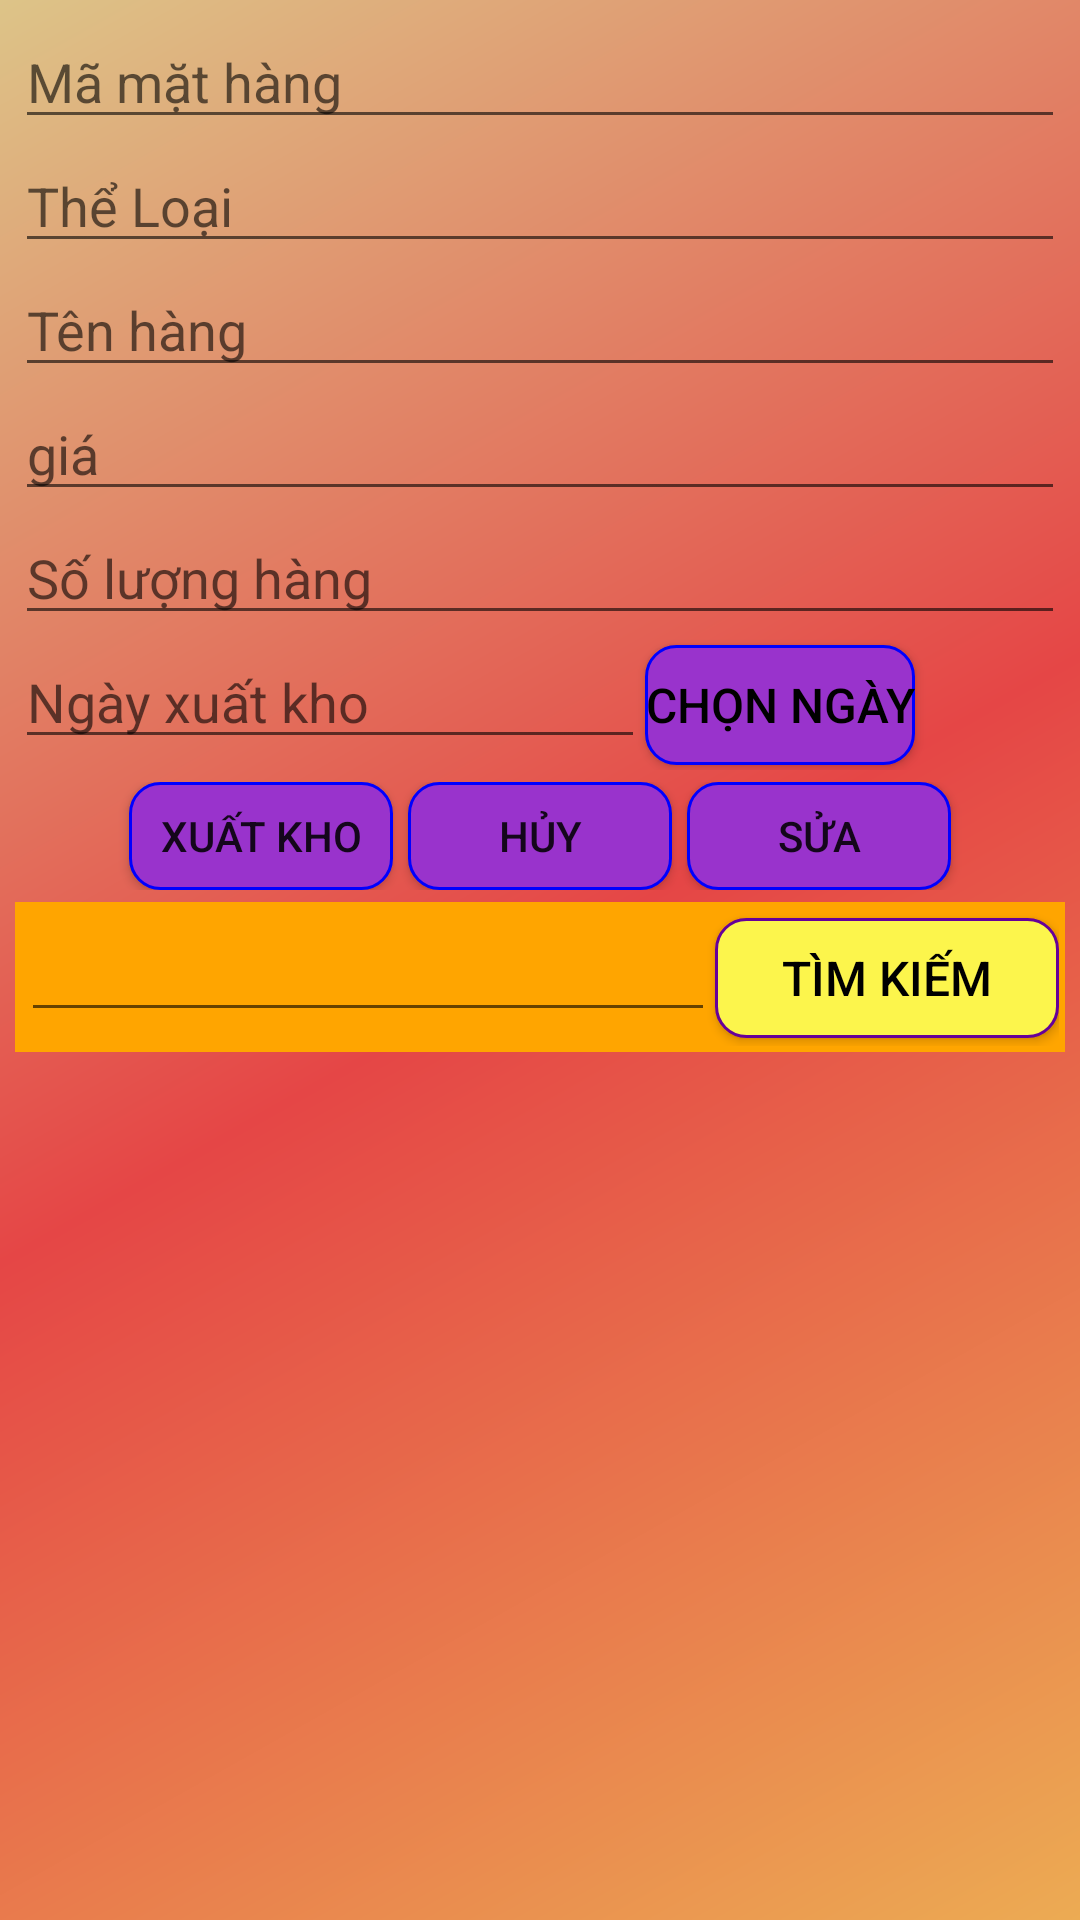

Produce the Android XML layout that renders to this screen, including the resource entries it uses.
<!-- AndroidManifest.xml: application theme Theme.CodeDuAn1 -->
<!-- res/layout/fragment_xuatkho.xml -->
<?xml version="1.0" encoding="utf-8"?>
<FrameLayout xmlns:android="http://schemas.android.com/apk/res/android"
    xmlns:app="http://schemas.android.com/apk/res-auto"
    xmlns:tools="http://schemas.android.com/tools"
    android:layout_width="match_parent"
    android:padding="5dp"
    android:background="@drawable/colorful6"
    android:layout_height="match_parent"
    android:layout_gravity="center"
    tools:context=".XuatKhoFragment">


    <LinearLayout
        android:layout_width="match_parent"
        android:layout_height="wrap_content"
        android:orientation="vertical">

        <EditText
            android:id="@+id/edtMaHangXuat"
            android:layout_width="match_parent"
            android:layout_height="wrap_content"
            android:hint="Mã mặt hàng "
            android:inputType="textPersonName" />

        <EditText
            android:id="@+id/edtTheLoaiXuatKho"
            android:layout_width="match_parent"
            android:layout_height="wrap_content"
            android:hint="Thể Loại"/>

        <EditText
            android:id="@+id/edtTenHangXuat"
            android:layout_width="match_parent"
            android:layout_height="wrap_content"
            android:ems="10"
            android:hint="Tên hàng"
            android:inputType="textPersonName" />

        <EditText
            android:id="@+id/edtGiaHangXuat"
            android:layout_width="match_parent"
            android:layout_height="wrap_content"
            android:hint="giá"/>


        <EditText
            android:id="@+id/edtSoLuongXuat"
            android:layout_width="match_parent"
            android:layout_height="wrap_content"
            android:ems="10"
            android:hint="Số lượng hàng"
            android:inputType="textPersonName" />

        <LinearLayout
            android:layout_width="match_parent"
            android:layout_height="45dp"
            android:orientation="horizontal">

            <EditText
                android:id="@+id/edtngayxuat"
                android:layout_width="wrap_content"
                android:layout_height="wrap_content"
                android:ems="10"
                android:hint="Ngày xuất kho"
                android:inputType="textPersonName" />

            <Button
                android:backgroundTint="@null"
                app:backgroundTint="@null"
                android:textColor="@color/black"
                android:background="@drawable/bg_purple_conner_10"
                android:id="@+id/btnngayxuat"
                android:textSize="16sp"
                android:layout_width="wrap_content"
                android:layout_height="40dp"
                android:text="Chọn ngày" />

        </LinearLayout>

        <LinearLayout
            android:padding="2dp"
            android:layout_margin="2dp"
            android:layout_width="match_parent"
            android:layout_height="40dp"
            android:gravity="center"
            android:orientation="horizontal">

            <Button
                android:background="@drawable/bg_purple_conner_10"
                android:id="@+id/btnxuatkho"
                android:layout_marginRight="5dp"
                android:layout_width="wrap_content"
                android:layout_height="wrap_content"
                android:text="Xuất kho" />

            <Button
                android:background="@drawable/bg_purple_conner_10"
                android:id="@+id/btnHuy"
                android:layout_width="wrap_content"
                android:layout_height="wrap_content"
                android:text="Hủy" />

            <Button
                android:layout_marginLeft="5dp"
                android:background="@drawable/bg_purple_conner_10"
                android:id="@+id/btnSuaHangXuatKho"
                android:layout_width="wrap_content"
                android:layout_height="wrap_content"
                android:text="Sửa" />
        </LinearLayout>
        <LinearLayout
            android:background="@color/ben_orange"
            android:padding="2dp"
            android:layout_width="match_parent"
            android:layout_height="50dp"
            android:orientation="horizontal">

            <EditText
                android:id="@+id/edtFinDSNhapKho"
                android:layout_width="wrap_content"
                android:layout_height="wrap_content"
                android:layout_weight="8" />

            <Button
                android:backgroundTint="@null"
                app:backgroundTint="@null"
                android:textSize="16sp"
                android:textColor="@color/black"
                android:background="@drawable/bg_yellow_conner_30"
                android:id="@+id/btnFindDSNhapKho"
                android:layout_width="wrap_content"
                android:layout_height="40dp"
                android:layout_weight="1"
                android:text="tìm kiếm" />
        </LinearLayout>

        <LinearLayout
            android:layout_width="match_parent"
            android:layout_height="wrap_content"
            android:orientation="vertical">
            <ListView
                android:id="@+id/lvFindDSNhapKho"
                android:layout_width="match_parent"
                android:layout_height="match_parent" />
        </LinearLayout>

    </LinearLayout>




</FrameLayout>
<!-- resources referenced by this layout -->
<resources>
  <color name="ben_orange">#FFA500</color>
  <color name="black">#FF000000</color>
  <!-- drawable bg_purple_conner_10 (drawable) -->
  <?xml version="1.0" encoding="utf-8"?>
  <shape xmlns:android="http://schemas.android.com/apk/res/android">
  
      <solid android:color="@color/ben_Purple"/>
      <stroke android:color="@color/ben_blue" android:width="1dp" />
      <corners android:radius="10dp"/>
  </shape>
  <!-- drawable bg_yellow_conner_30 (drawable) -->
  <?xml version="1.0" encoding="utf-8"?>
  <shape xmlns:android="http://schemas.android.com/apk/res/android">
  
      <solid android:color="@color/ben_yellow2"/>
      <stroke android:width="1dp" android:color="@color/ben_Purple2"/>
      <corners android:radius="10dp"/>
  </shape>
  <!-- drawable colorful6 (drawable) -->
  <shape xmlns:android="http://schemas.android.com/apk/res/android"
      android:shape="rectangle">
      <gradient
          android:angle="135"
          android:centerColor="#E54646"
          android:endColor="#DDC488"
          android:startColor="#ECAB53"
          android:type="linear" />
  </shape>
  <style name="Theme.CodeDuAn1" parent="Theme.MaterialComponents.DayNight.NoActionBar">
          
          <item name="colorPrimary">@color/purple_500</item>
          <item name="colorPrimaryVariant">@color/purple_700</item>
          <item name="colorOnPrimary">@color/white</item>
          
          <item name="colorSecondary">@color/teal_200</item>
          <item name="colorSecondaryVariant">@color/teal_700</item>
          <item name="colorOnSecondary">@color/black</item>
          
          <item name="android:statusBarColor" tools:targetApi="l">?attr/colorPrimaryVariant</item>
          
      </style>
  <color name="ben_Purple">#9933CC</color>
  <color name="ben_blue">#0000FF</color>
  <color name="ben_yellow2">#FCF54C</color>
  <color name="ben_Purple2">#660099</color>
  <color name="purple_500">#AA0000</color>
  <color name="purple_700">#FF3700B3</color>
  <color name="white">#FFFFFFFF</color>
  <color name="teal_200">#FF03DAC5</color>
  <color name="teal_700">#FF018786</color>
</resources>
